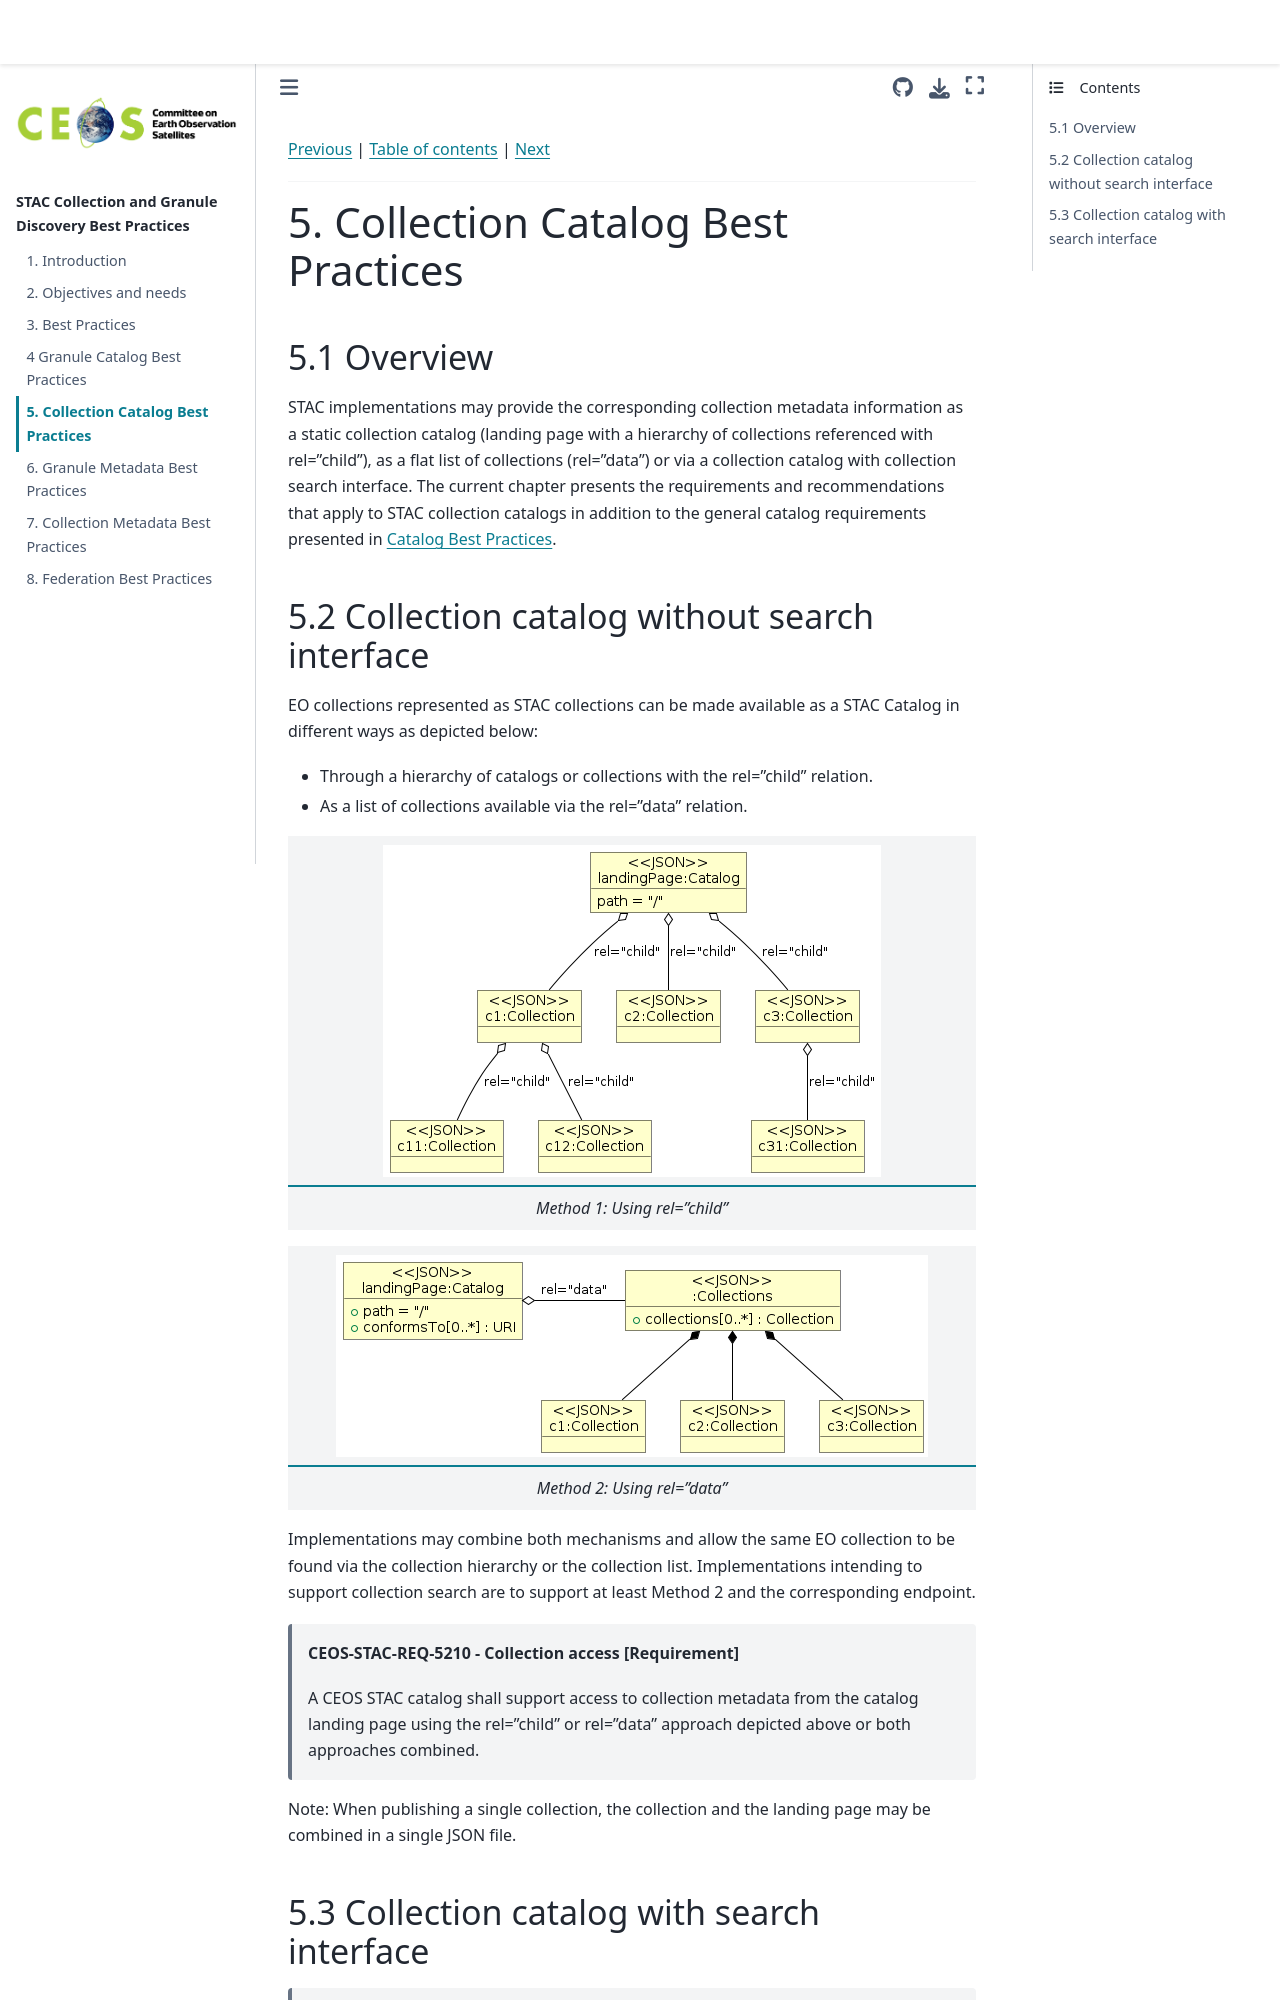

repository: ceos-org/stac-collection-and-granule-discovery-best-practices · page: main/collection-catalogs.html · generator: jekyll

[Previous](granule-catalogs.md) | [Table of contents](README.md) | [Next](granule-metadata.md)
***
# 5. Collection Catalog Best Practices

[//]: # (this is a comment)

## 5.1 Overview

STAC implementations may provide the corresponding collection metadata information as a static collection catalog (landing page with a hierarchy of collections referenced with rel="child"), as a flat list of collections (rel="data") or via a collection catalog with collection search interface.  The current chapter presents the requirements and recommendations that apply to STAC collection catalogs in addition to the general catalog requirements presented in [Catalog Best Practices](best-practices.md#32-catalog-best-practices).

## 5.2 Collection catalog without search interface

EO collections represented as STAC collections can be made available as a STAC Catalog in different ways as depicted below:
- Through a hierarchy of catalogs or collections with the rel="child" relation.
- As a list of collections available via the rel="data" relation.

| ![Hierarchy of catalogs and collections](./figures/objects-collection-catalog-child.png "Nested catalogs and collections") |
|:--:| 
| *Method 1: Using rel="child"* |

| ![List of collectio](./figures/objects-collection-catalog-data.png "List of collections") |
|:--:| 
| *Method 2: Using rel="data"* |

Implementations may combine both mechanisms and allow the same EO collection to be found via the collection hierarchy or the collection list.
Implementations intending to support collection search are to support at least Method 2 and the corresponding endpoint.

> **CEOS-STAC-REQ-5210 - Collection access [Requirement]**<a name="BP-5210"></a>
>
> A CEOS STAC catalog shall support access to collection metadata from the catalog landing page using the rel="child" or rel="data" approach depicted above or both approaches combined.

Note: When publishing a single collection, the collection and the landing page may be combined in a single JSON file.
